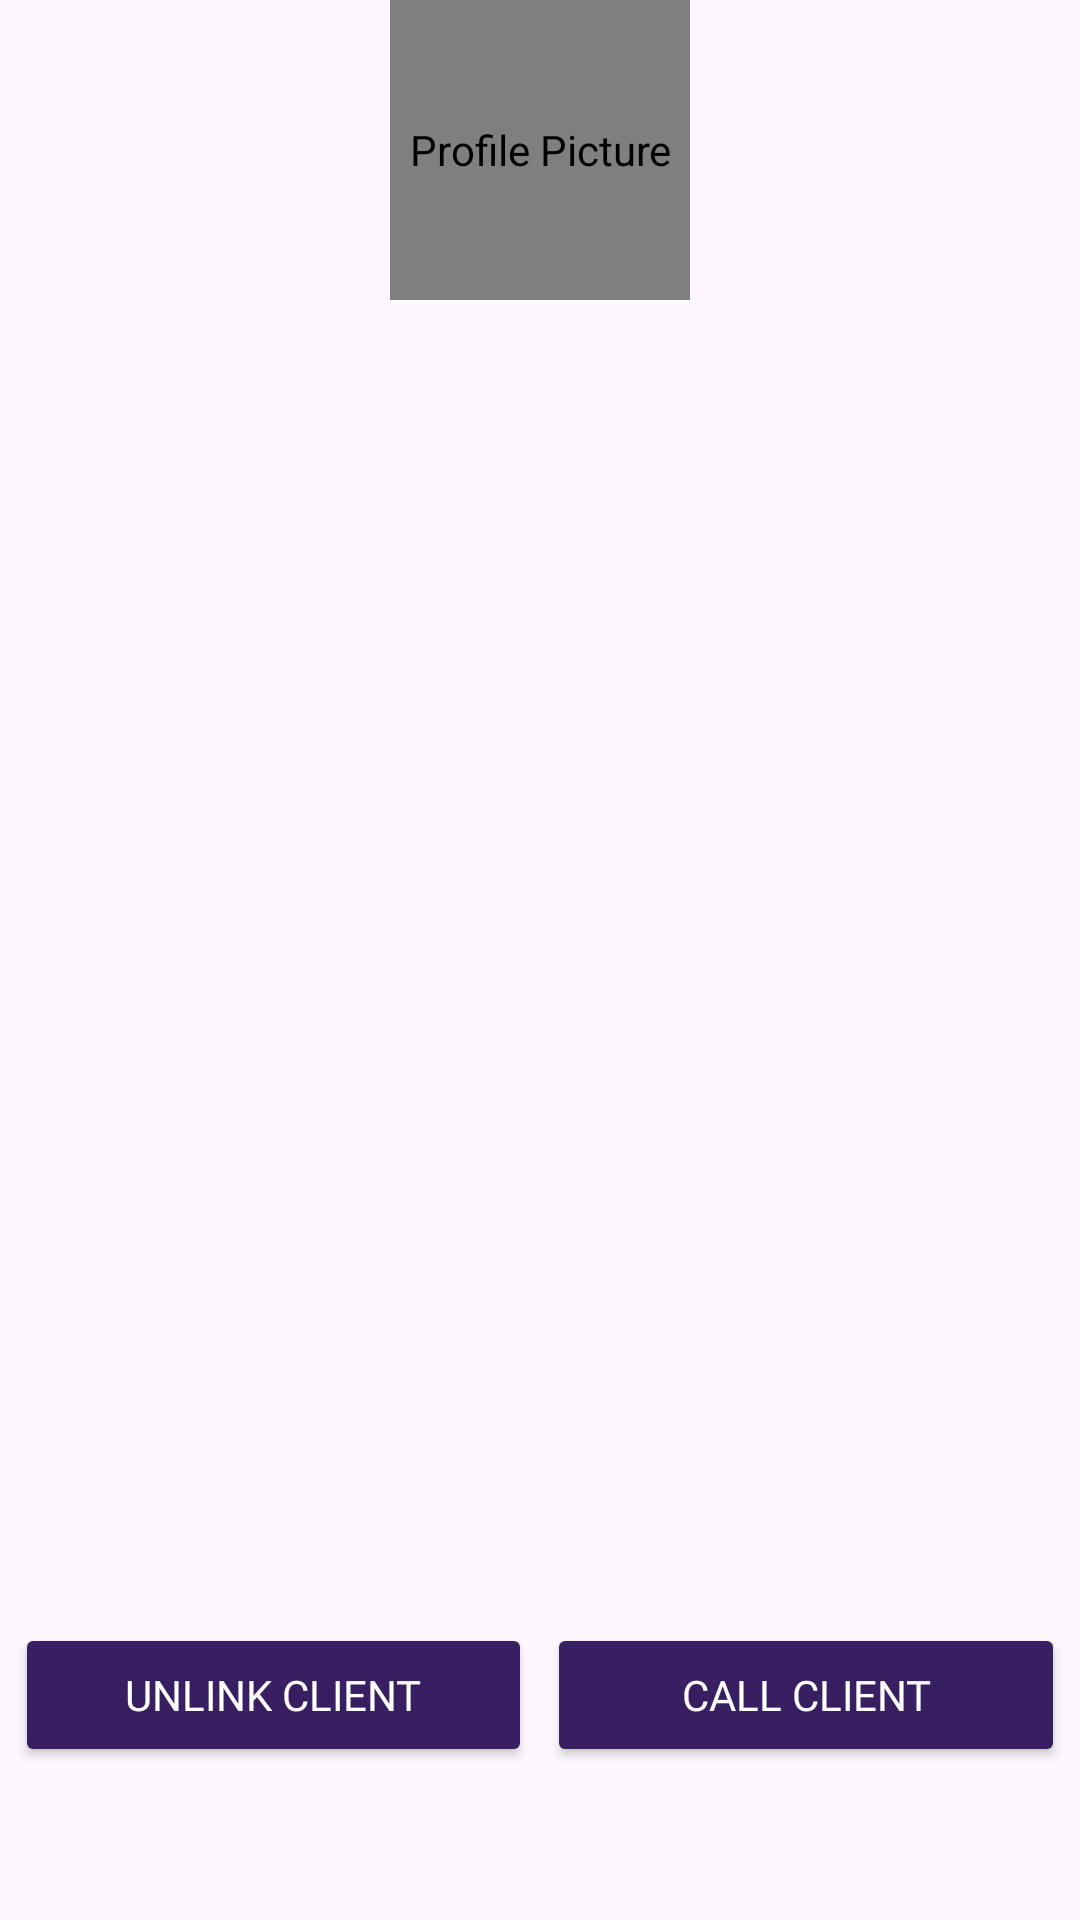

This screen was rendered from an Android layout file. Write that file and the resources it references.
<!-- AndroidManifest.xml: application theme Theme.Material3.Light.NoActionBar -->
<!-- res/layout/activity_profile_linked.xml -->
<?xml version="1.0" encoding="utf-8"?>
<androidx.constraintlayout.widget.ConstraintLayout xmlns:android="http://schemas.android.com/apk/res/android"
    xmlns:app="http://schemas.android.com/apk/res-auto"
    xmlns:tools="http://schemas.android.com/tools"
    android:layout_width="match_parent"
    android:layout_height="match_parent">

    <LinearLayout
        android:id="@+id/linearLayout"
        android:layout_width="match_parent"
        android:layout_height="match_parent"
        android:orientation="vertical"
        app:layout_constraintBottom_toTopOf="parent"
        app:layout_constraintEnd_toEndOf="parent"
        app:layout_constraintStart_toStartOf="parent"
        app:layout_constraintTop_toTopOf="parent">

        <de.hdodenhof.circleimageview.CircleImageView
            android:id="@+id/profile_picture"
            android:layout_width="100dp"
            android:layout_height="100dp"
            android:layout_gravity="center_horizontal"
            android:contentDescription="Profile Picture" />

        <TextView
            android:id="@+id/name_text"
            android:layout_width="wrap_content"
            android:layout_height="wrap_content"
            android:layout_gravity="center_horizontal"
            android:fontFamily="@font/lexend"
            android:textAppearance="?android:attr/textAppearanceMedium"
            android:textColor="@color/white"
            android:textSize="32sp"
            android:textStyle="bold" />

        <TextView
            android:id="@+id/details_text"
            android:layout_width="wrap_content"
            android:layout_height="wrap_content"
            android:layout_gravity="start"
            android:fontFamily="@font/lexend"
            android:padding="8dp"
            android:textAppearance="?android:attr/textAppearanceMedium"
            android:textColor="@color/white"
            android:textSize="24sp"
            android:textStyle="bold" />

        <TextView
            android:id="@+id/dob_text"
            android:layout_width="wrap_content"
            android:layout_height="wrap_content"
            android:layout_gravity="start"
            android:fontFamily="@font/lexend"
            android:padding="8dp"
            android:textAppearance="?android:attr/textAppearanceSmall"
            android:textColor="@color/white"
            android:textSize="16sp" />

        <TextView
            android:id="@+id/age_text"
            android:layout_width="wrap_content"
            android:layout_height="wrap_content"
            android:layout_gravity="start"
            android:fontFamily="@font/lexend"
            android:padding="8dp"
            android:textAppearance="?android:attr/textAppearanceSmall"
            android:textColor="@color/white"
            android:textSize="16sp" />

        <TextView
            android:id="@+id/blood_type_text"
            android:layout_width="wrap_content"
            android:layout_height="wrap_content"
            android:layout_gravity="start"
            android:fontFamily="@font/lexend"
            android:padding="8dp"
            android:textAppearance="?android:attr/textAppearanceSmall"
            android:textColor="@color/white"
            android:textSize="16sp" />

        <TextView
            android:id="@+id/nhs_number_text"
            android:layout_width="wrap_content"
            android:layout_height="wrap_content"
            android:layout_gravity="start"
            android:fontFamily="@font/lexend"
            android:padding="8dp"
            android:textAppearance="?android:attr/textAppearanceSmall"
            android:textColor="@color/white"
            android:textSize="16sp" />

        <TextView
            android:id="@+id/medical_conditions_text"
            android:layout_width="wrap_content"
            android:layout_height="wrap_content"
            android:layout_gravity="start"
            android:fontFamily="@font/lexend"
            android:padding="8dp"
            android:textAppearance="?android:attr/textAppearanceSmall"
            android:textColor="@color/white"
            android:textSize="16sp" />

        <TextView
            android:id="@+id/info_text"
            android:layout_width="wrap_content"
            android:layout_height="wrap_content"
            android:layout_gravity="start"
            android:fontFamily="@font/lexend"
            android:padding="8dp"
            android:textAppearance="?android:attr/textAppearanceMedium"
            android:textColor="@color/white"
            android:textSize="24sp"
            android:textStyle="bold" />

        <TextView
            android:id="@+id/emergency_contact_text"
            android:layout_width="wrap_content"
            android:layout_height="wrap_content"
            android:layout_gravity="start"
            android:fontFamily="@font/lexend"
            android:padding="8dp"
            android:textAppearance="?android:attr/textAppearanceSmall"
            android:textColor="@color/white"
            android:textSize="16sp" />

        <TextView
            android:id="@+id/emergency_relation_text"
            android:layout_width="wrap_content"
            android:layout_height="wrap_content"
            android:layout_gravity="start"
            android:fontFamily="@font/lexend"
            android:padding="8dp"
            android:textAppearance="?android:attr/textAppearanceSmall"
            android:textColor="@color/white"
            android:textSize="16sp" />

        <TextView
            android:id="@+id/emergency_number_text"
            android:layout_width="wrap_content"
            android:layout_height="wrap_content"
            android:layout_gravity="start"
            android:fontFamily="@font/lexend"
            android:padding="8dp"
            android:textAppearance="?android:attr/textAppearanceSmall"
            android:textColor="@color/white"
            android:textSize="16sp" />

        <LinearLayout
            android:layout_width="match_parent"
            android:layout_height="match_parent"
            android:orientation="horizontal">

            <Space
                android:layout_width="5dp"
                android:layout_height="5dp" />

            <Button
                android:id="@+id/unlink_button"
                android:layout_width="0dp"
                android:layout_height="wrap_content"
                android:layout_weight="0.5"
                android:backgroundTint="#371f61"
                android:fontFamily="@font/lexend"
                android:gravity="center"
                android:text="Unlink Client"
                android:textColor="@color/white" />

            <Space
                android:layout_width="5dp"
                android:layout_height="5dp" />

            <Button
                android:id="@+id/call_button"
                android:layout_width="0dp"
                android:layout_height="wrap_content"
                android:layout_weight="0.5"
                android:backgroundTint="#371f61"
                android:fontFamily="@font/lexend"
                android:gravity="center"
                android:text="Call Client"
                android:textColor="@color/white" />

            <Space
                android:layout_width="5dp"
                android:layout_height="5dp" />

        </LinearLayout>

    </LinearLayout>

</androidx.constraintlayout.widget.ConstraintLayout>
<!-- resources referenced by this layout -->
<resources>
  <color name="white">#FFFFFFFF</color>
</resources>
